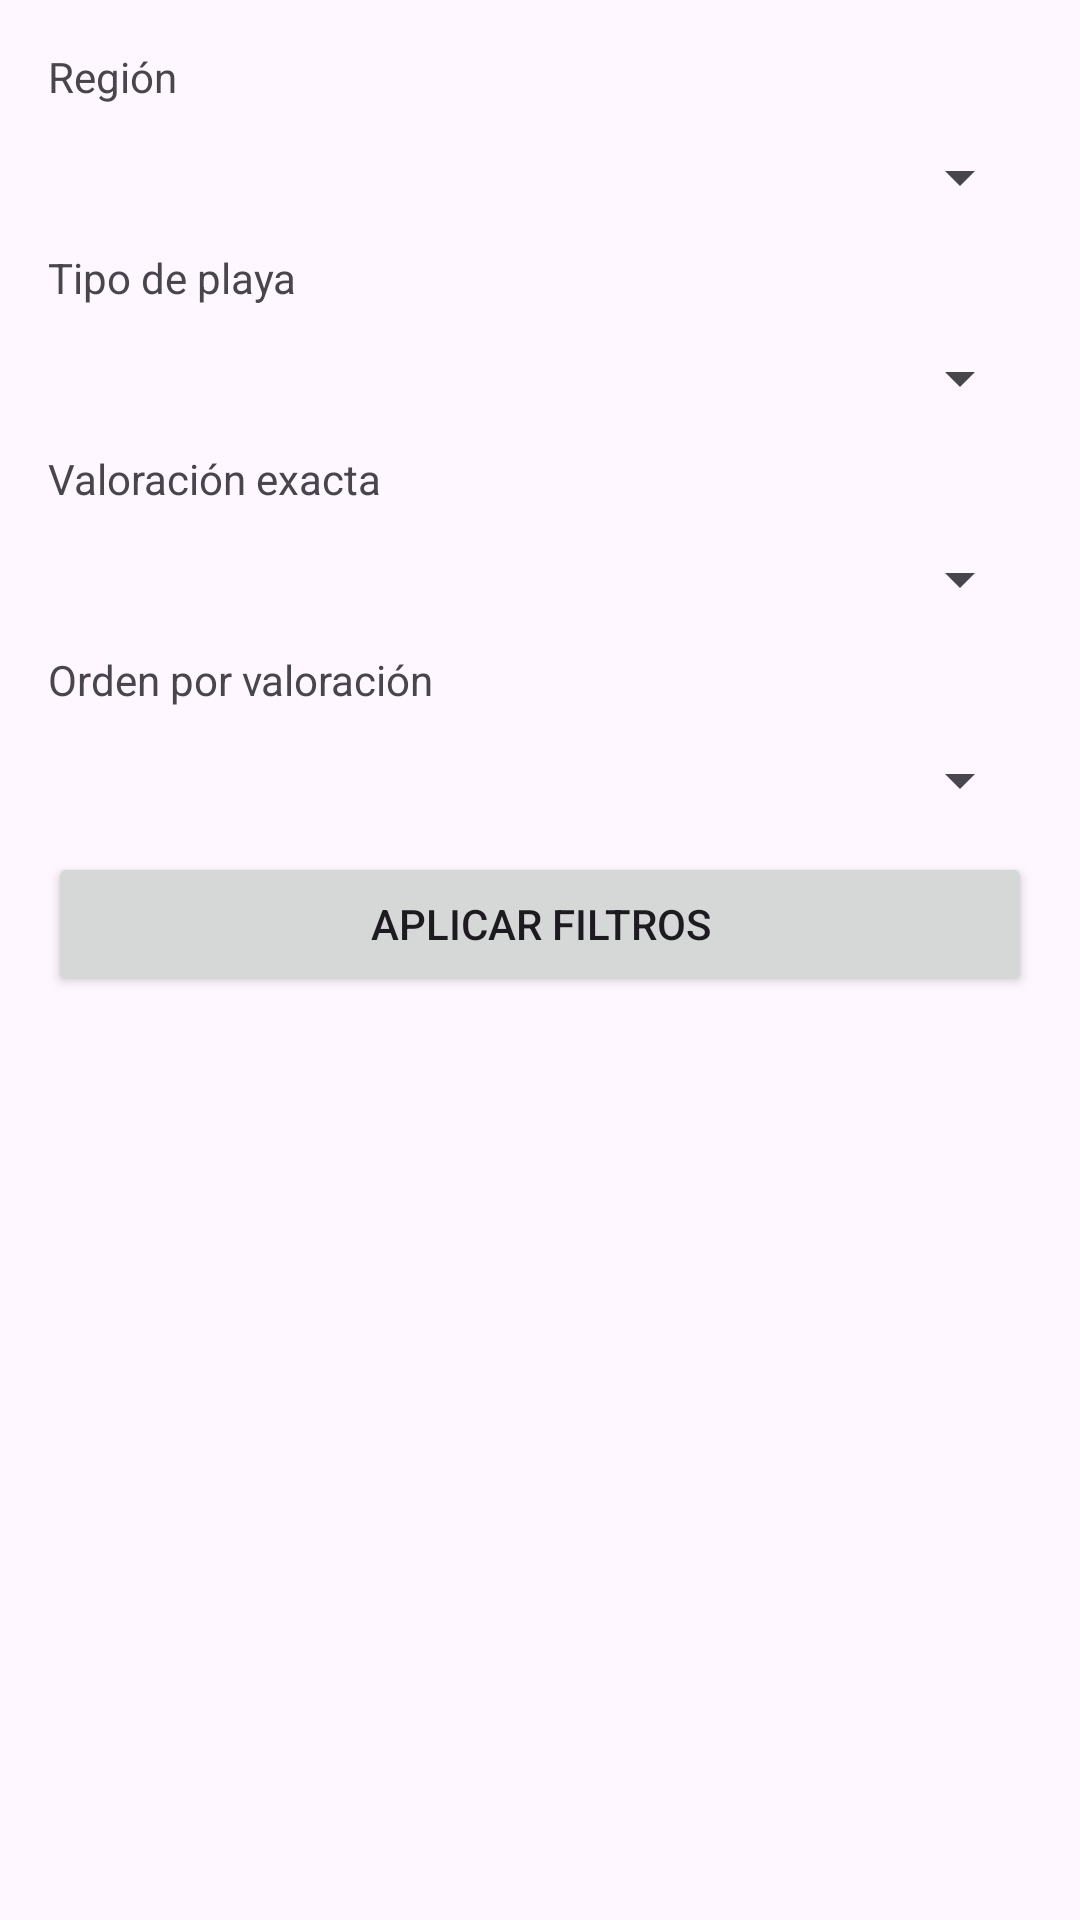

Android layout source for this screen:
<!-- AndroidManifest.xml: application theme Theme.PRO -->
<!-- res/layout/filter_bottom_sheet.xml -->
<?xml version="1.0" encoding="utf-8"?>
<LinearLayout
    xmlns:android="http://schemas.android.com/apk/res/android"
    android:orientation="vertical"
    android:padding="16dp"
    android:layout_width="match_parent"
    android:layout_height="wrap_content">

    <TextView
        android:layout_width="match_parent"
        android:layout_height="wrap_content"
        android:text="Región" />

    <Spinner
        android:id="@+id/spinnerRegion"
        android:layout_width="match_parent"
        android:layout_height="48dp" />

    <TextView
        android:layout_width="match_parent"
        android:layout_height="wrap_content"
        android:text="Tipo de playa" />

    <Spinner
        android:id="@+id/spinnerTipo"
        android:layout_width="match_parent"
        android:layout_height="48dp" />

    <TextView
        android:layout_width="match_parent"
        android:layout_height="wrap_content"
        android:text="Valoración exacta" />

    <Spinner
        android:id="@+id/spinnerRating"
        android:layout_width="match_parent"
        android:layout_height="48dp" />

    <TextView
        android:layout_width="match_parent"
        android:layout_height="wrap_content"
        android:text="Orden por valoración" />

    <Spinner
        android:id="@+id/spinnerOrden"
        android:layout_width="match_parent"
        android:layout_height="48dp" />

    <Button
        android:id="@+id/btnApplyFilters"
        android:layout_width="match_parent"
        android:layout_height="wrap_content"
        android:text="Aplicar Filtros" />
</LinearLayout>
<!-- resources referenced by this layout -->
<resources>
  <style name="Theme.PRO" parent="Base.Theme.PRO" />
  <style name="Base.Theme.PRO" parent="Theme.Material3.DayNight.NoActionBar">
          
          <item name="colorPrimary">@color/lavender</item>
          <item name="colorPrimaryVariant">@color/lavender</item>
          <item name="colorOnPrimary">@color/white</item>
          
          <item name="colorSecondary">@color/star_yellow</item>
          <item name="colorSecondaryVariant">@color/teal_700</item>
          <item name="colorOnSecondary">@color/black</item>
          
          <item name="android:statusBarColor">?attr/colorPrimaryVariant</item>
          
  
      </style>
  <color name="lavender">#87CEEB</color>
  <color name="white">#FFFFFFFF</color>
  <color name="star_yellow"> #FFD700</color>
  <color name="teal_700"> #FF018786</color>
  <color name="black">#FF000000</color>
</resources>
